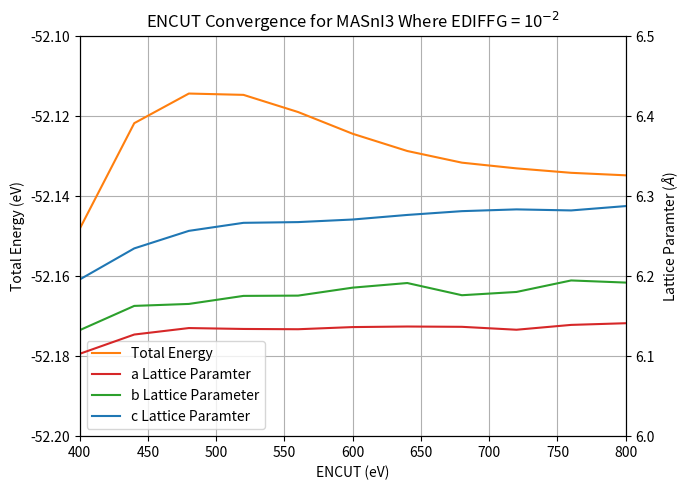

Recreate this plot in Python. (Note: this script raises an exception after producing the figure.)
# -*- coding: utf-8 -*-
"""
Created on Fri Mar 20 12:56:13 2020

[redacted]
"""

import matplotlib.pyplot as plt

ENCUT = [400,440,480,520,560,600,640,680,720,760,800]

######################### Input for Neutral ###################################-0.52115463*10**2

# note: 3,4,5 tot energies incomplete
MASnI3_TOTAL_ENERGY = [-.52148150*10**2, -.52121700*10**2, -.52114287*10**2, -.52114619*10**2, -.52118913*10**2, -.52124353*10**2, -.52128662*10**2, -.52131580*10**2, -.52133008*10**2, -.52134118*10**2, -.52134745*10**2]
MASnI3_a = [6.1029881177602237,6.1271193416853951,6.1352214927051376, 6.1340927213732854, 6.1337465089525809, 6.1364450485062196,6.1371447517467850,6.1367651454657048,6.1331208291419985,6.1391699922416585,6.1412669744603408]
MASnI3_b = [6.1325522590384161,6.1629348258325312,6.1653998957504257, 6.1754563341847915, 6.1757997386930548, 6.1857740960672718,6.1915523765681071,6.1762930980609143,6.1803811350288225,6.1947654732365001, 6.1921093550976742]
MASnI3_c = [6.1959235377824378,6.2348682176917594,6.2568012671606086, 6.2668452040498641, 6.2677603818980669, 6.2709905383718194,6.2767181022919587,6.2814539969395593,6.2836607102121400,6.2823505143893836, 6.2877934154261403]

########################## Plotting for Neutral ####################################
fig, ax1 = plt.subplots(figsize = (7,5))

plt.title('ENCUT Convergence for MASnI3 Where EDIFFG = 10$^{-2}$')
plt.grid()

ax1.set_xlabel('ENCUT (eV)')
ax1.set_xlim(min(ENCUT), max(ENCUT))
ax1.set_ylabel('Total Energy (eV)')
ax1.set_ylim(-52.2, -52.1)
lns1 = ax1.plot(ENCUT, MASnI3_TOTAL_ENERGY, color = 'tab:orange')
ax1.tick_params(axis='y')

ax2 = ax1.twinx()  # instantiate a second axes that shares the same x-axis

ax2.set_ylim(6, 6.5)
ax2.set_ylabel('Lattice Paramter ($\AA$)')  # we already handled the x-label with ax1
lns2 = ax2.plot(ENCUT, MASnI3_a, color = 'tab:red')
lns3 = ax2.plot(ENCUT, MASnI3_b, color = 'tab:green')
lns4 = ax2.plot(ENCUT, MASnI3_c, color = 'tab:blue')
ax2.tick_params(axis='y')

lns = lns1+lns2+lns3+lns4
ax1.legend(lns, ('Total Energy', 'a Lattice Paramter', 'b Lattice Parameter', 'c Lattice Paramter'), loc=3)

fig.tight_layout()  # otherwise the right y-label is slightly clipped
plt.show()
fig.savefig('ENCUT_MASnI3.pdf')
###############################################################################

########################### Input for 2+ ######################################
ENCUT2plus = [400,440]
MASnI3_2plus_TOTAL_ENERGY = [-0.60593479*10**2, -0.62198895*10**2, -0.62848004*10**2, -0.63786384*10**2, -0.63935233*10**2, -0.63935549*10**2, -0.63935650*10**2]
MASnI3_2plus_a = [5.2507393159294260, 5.2470979931810646, 5.0289372548025648, 5.9184718268107828, 5.8993105284783587, 5.8965812506066770, 5.8945432746386190]
MASnI3_2plus_b = [5.2402921648051812, 4.7213500618019308, 4.3222209219232566, 3.6372141113848908, 3.6198111955138477, 3.6223457776518848, 3.6239476637921522]
MASnI3_2plus_c = [5.2284739017202071, 5.2483685981823358, 5.6872947706338515, 5.8199161855757229, 5.8803671311507042, 5.8772931423376642, 5.8762554627156671]

########################## Plotting for 2+ ####################################
fig, ax1 = plt.subplots(figsize = (7,5))

plt.title('ENCUT Convergence for MASnI3 Where EDIFFG = 10$^{-2}$')
plt.grid()

ax1.set_xlabel('ENCUT (eV)')
ax1.set_xlim(min(ENCUT), max(ENCUT))
ax1.set_ylabel('Total Energy (eV)')
lns1 = ax1.plot(ENCUT2plus, MASnI3_2plus_TOTAL_ENERGY, color = 'tab:orange')
ax1.tick_params(axis='y')

ax2 = ax1.twinx()  # instantiate a second axes that shares the same x-axis

ax2.set_ylim(3,6)
ax2.set_ylabel('Lattice Paramter ($\AA$)')  # we already handled the x-label with ax1
lns2 = ax2.plot(ENCUT2plus, MASnI3_2plus_a, color = 'tab:red')
lns3 = ax2.plot(ENCUT2plus, MASnI3_2plus_b, color = 'tab:green')
lns4 = ax2.plot(ENCUT2plus, MASnI3_2plus_c, color = 'tab:blue')
ax2.tick_params(axis='y')

lns = lns1+lns2+lns3+lns4
ax1.legend(lns, ('Total Energy', 'a Lattice Paramter', 'b Lattice Parameter', 'c Lattice Paramter'), loc=3)

fig.tight_layout()  # otherwise the right y-label is slightly clipped
plt.show()
fig.savefig('ENCUT_[MASnI3]2+.pdf')


###############################################################################

